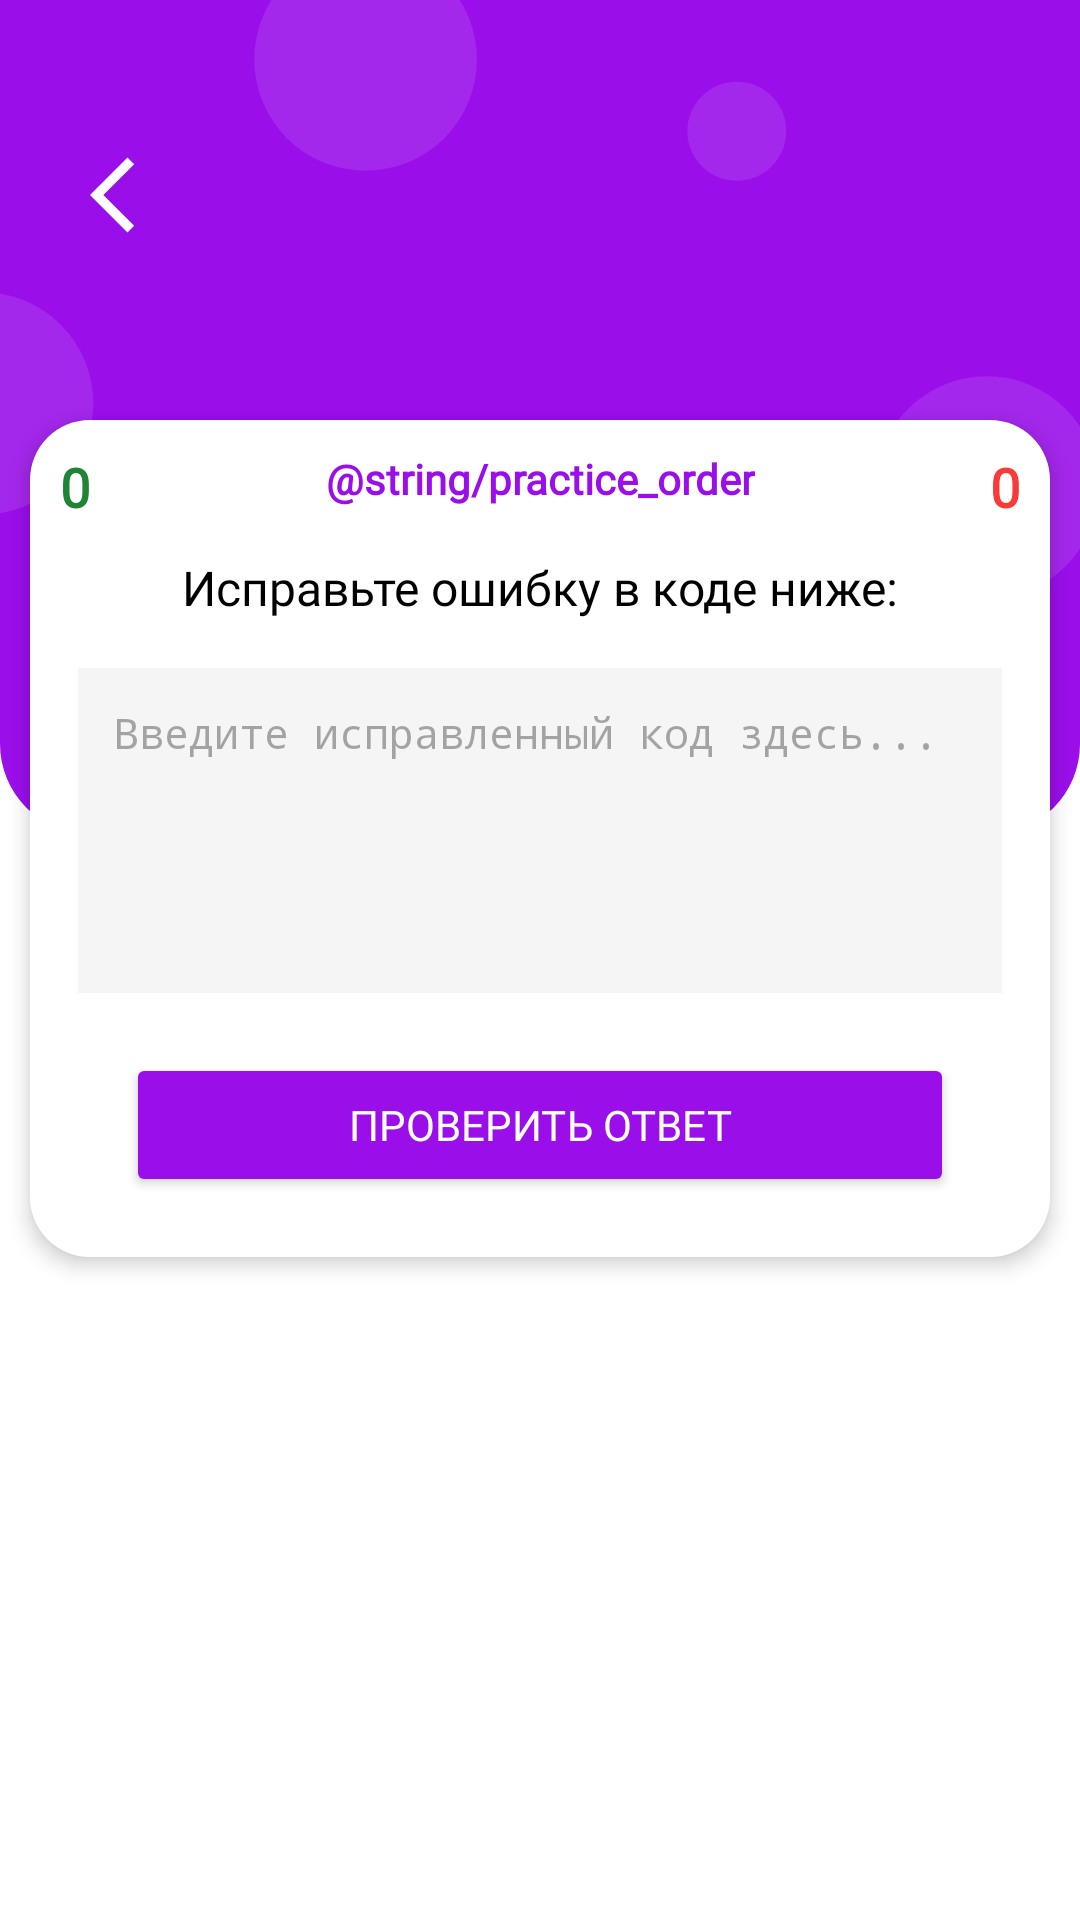

Reconstruct the res/layout file that produces this screen, plus the resources it refers to.
<!-- AndroidManifest.xml: application theme Theme.MVVMcourseApp -->
<!-- res/layout/fragment_practice_quiz.xml -->
<androidx.constraintlayout.widget.ConstraintLayout xmlns:android="http://schemas.android.com/apk/res/android"
    xmlns:app="http://schemas.android.com/apk/res-auto"
    xmlns:tools="http://schemas.android.com/tools"
    android:id="@+id/fragment_practice_quiz"
    android:layout_width="match_parent"
    android:layout_height="match_parent"
    android:background="@color/white">

    <com.google.android.material.imageview.ShapeableImageView
        android:id="@+id/shapeableImageView"
        android:layout_width="match_parent"
        android:layout_height="278dp"
        android:scaleType="centerCrop"
        android:src="@drawable/menu_bubbles"
        app:layout_constraintEnd_toEndOf="parent"
        app:layout_constraintStart_toStartOf="parent"
        app:layout_constraintTop_toTopOf="parent"
        app:shapeAppearanceOverlay="@style/RoundedCorners" />

    <ImageButton
        android:id="@+id/back_to_menu"
        android:layout_width="wrap_content"
        android:layout_height="wrap_content"
        android:layout_marginStart="30dp"
        android:layout_marginTop="50dp"
        android:background="@drawable/arrow_back"
        android:contentDescription="@string/button_quiz_to_menu"
        app:layout_constraintStart_toStartOf="parent"
        app:layout_constraintTop_toTopOf="parent" />

    <androidx.constraintlayout.widget.ConstraintLayout
        android:id="@+id/cardLayout"
        android:layout_width="340dp"
        android:layout_height="wrap_content"
        android:layout_marginTop="140dp"
        android:background="@drawable/border_radius_quiz"
        android:elevation="4dp"
        android:paddingBottom="20dp"
        app:layout_constraintEnd_toEndOf="parent"
        app:layout_constraintStart_toStartOf="parent"
        app:layout_constraintTop_toTopOf="parent">

        <TextView
            android:id="@+id/correct_count"
            android:layout_width="wrap_content"
            android:layout_height="wrap_content"
            android:fontFamily="@font/montserrat_ace_medium"
            android:padding="10dp"
            android:text="0"
            android:textColor="@color/green"
            android:textSize="18sp"
            android:textStyle="bold"
            app:layout_constraintStart_toStartOf="parent"
            app:layout_constraintTop_toTopOf="parent" />

        <TextView
            android:id="@+id/question_count"
            android:layout_width="wrap_content"
            android:layout_height="wrap_content"
            android:layout_marginTop="10dp"
            android:fontFamily="@font/montserrat_ace_medium"
            android:text="@string/practice_order"
            android:textColor="@color/purple"
            android:textSize="14sp"
            android:textStyle="bold"
            app:layout_constraintEnd_toEndOf="parent"
            app:layout_constraintStart_toStartOf="parent"
            app:layout_constraintTop_toTopOf="parent" />

        <TextView
            android:id="@+id/wrong_count"
            android:layout_width="wrap_content"
            android:layout_height="wrap_content"
            android:fontFamily="@font/montserrat_ace_medium"
            android:padding="10dp"
            android:text="0"
            android:textColor="@color/red"
            android:textSize="18sp"
            android:textStyle="bold"
            app:layout_constraintEnd_toEndOf="parent"
            app:layout_constraintTop_toTopOf="parent" />

        <TextView
            android:id="@+id/questionTextView"
            android:layout_width="0dp"
            android:layout_height="wrap_content"
            android:layout_marginHorizontal="16dp"
            android:layout_marginTop="16dp"
            android:fontFamily="@font/montserrat_ace_medium"
            android:text="Исправьте ошибку в коде ниже:"
            android:textAlignment="center"
            android:textColor="@color/black"
            android:textSize="16sp"
            app:layout_constraintEnd_toEndOf="parent"
            app:layout_constraintStart_toStartOf="parent"
            app:layout_constraintTop_toBottomOf="@id/question_count" />

        <EditText
            android:id="@+id/codeEditText"
            android:layout_width="0dp"
            android:layout_height="wrap_content"
            android:layout_margin="16dp"
            android:background="#F5F5F5"
            android:fontFamily="monospace"
            android:gravity="top"
            android:hint="Введите исправленный код здесь..."
            android:inputType="textMultiLine"
            android:minLines="5"
            android:padding="12dp"
            android:textColor="@color/black"
            android:textSize="14sp"
            app:layout_constraintEnd_toEndOf="parent"
            app:layout_constraintStart_toStartOf="parent"
            app:layout_constraintTop_toBottomOf="@id/questionTextView" />

        <TextView
            android:id="@+id/correctCodeTitle"
            android:layout_width="wrap_content"
            android:layout_height="wrap_content"
            android:layout_marginTop="16dp"
            android:fontFamily="@font/montserrat_ace_medium"
            android:text="Правильное решение:"
            android:textColor="@color/green"
            android:textSize="14sp"
            android:textStyle="bold"
            android:visibility="gone"
            app:layout_constraintStart_toStartOf="@id/codeEditText"
            app:layout_constraintTop_toBottomOf="@id/codeEditText" />

        <TextView
            android:id="@+id/correctCodeTextView"
            android:layout_width="0dp"
            android:layout_height="wrap_content"
            android:layout_marginTop="8dp"
            android:layout_marginHorizontal="16dp"
            android:background="#E8F5E9"
            android:fontFamily="monospace"
            android:padding="12dp"
            android:textColor="@color/black"
            android:textSize="14sp"
            android:visibility="gone"
            app:layout_constraintEnd_toEndOf="parent"
            app:layout_constraintStart_toStartOf="parent"
            app:layout_constraintTop_toBottomOf="@id/correctCodeTitle" />

        <Button
            android:id="@+id/btnVerify"
            android:layout_width="0dp"
            android:layout_height="wrap_content"
            android:layout_marginHorizontal="32dp"
            android:layout_marginTop="20dp"
            android:backgroundTint="@color/purple"
            android:fontFamily="@font/montserrat_ace_medium"
            android:text="Проверить ответ"
            android:textColor="@color/white"
            app:layout_constraintBottom_toBottomOf="parent"
            app:layout_constraintEnd_toEndOf="parent"
            app:layout_constraintStart_toStartOf="parent"
            app:layout_constraintTop_toBottomOf="@id/correctCodeTextView" />

    </androidx.constraintlayout.widget.ConstraintLayout>

</androidx.constraintlayout.widget.ConstraintLayout>
<!-- resources referenced by this layout -->
<resources>
  <color name="black">#FF000000</color>
  <color name="green">#1F8435</color>
  <color name="purple">#9A0EEA </color>
  <color name="red">#FA3939</color>
  <color name="white">#FFFFFFFF</color>
  <!-- drawable arrow_back (drawable) -->
  <vector xmlns:android="http://schemas.android.com/apk/res/android" android:width="30dp" android:height="30dp" android:viewportWidth="960" android:viewportHeight="960" android:tint="@color/white" android:autoMirrored="true">
    <path android:fillColor="@color/white" android:pathData="M400,880L0,480L400,80L471,151L142,480L471,809L400,880Z"/>
  </vector>
  <!-- drawable border_radius_quiz (drawable) -->
  <shape xmlns:android="http://schemas.android.com/apk/res/android"
      android:shape="rectangle">
  
      <solid android:color="#FFFFFF" />
      <corners android:radius="20dp"/>
  </shape>
  <!-- drawable menu_bubbles (drawable) -->
  <layer-list xmlns:android="http://schemas.android.com/apk/res/android">
      <item>
          <shape android:shape="rectangle">
              <solid android:color="@color/purple" />
              <size android:height="337dp" android:width="0dp"/>
              <corners android:bottomLeftRadius="30dp"
                  android:bottomRightRadius="30dp"/>
          </shape>
      </item>
  
      <item
          android:width="90dp"
          android:height="90dp"
          android:left="-45dp"
          android:top="118dp">
          <shape android:shape="oval">
              <solid android:color="#1AFFFFFF" />
          </shape>
      </item>
  
      <item
          android:width="90dp"
          android:height="90dp"
          android:left="110dp"
          android:top="-21dp">
          <shape android:shape="oval">
              <solid android:color="#1AFFFFFF" />
          </shape>
      </item>
  
      <item
          android:width="90dp"
          android:height="90dp"
          android:left="361dp"
          android:top="152dp">
          <shape android:shape="oval">
              <solid android:color="#1AFFFFFF" />
          </shape>
      </item>
  
      <item
          android:width="40dp"
          android:height="40dp"
          android:left="285dp"
          android:top="33dp">
          <shape android:shape="oval">
              <solid android:color="#1AFFFFFF" />
          </shape>
      </item>
  
  </layer-list>
  <string name="button_quiz_to_menu">back to menu button</string>
  <style name="RoundedCorners">
          <item name="cornerFamilyBottomLeft">rounded</item>
          <item name="cornerFamilyBottomRight">rounded</item>
          <item name="cornerSizeBottomLeft">30dp</item>
          <item name="cornerSizeBottomRight">30dp</item>
      </style>
  <style name="Theme.MVVMcourseApp" parent="Base.Theme.MVVMcourseApp" />
  <style name="Base.Theme.MVVMcourseApp" parent="Theme.Material3.DayNight.NoActionBar">
          
          
      </style>
</resources>
